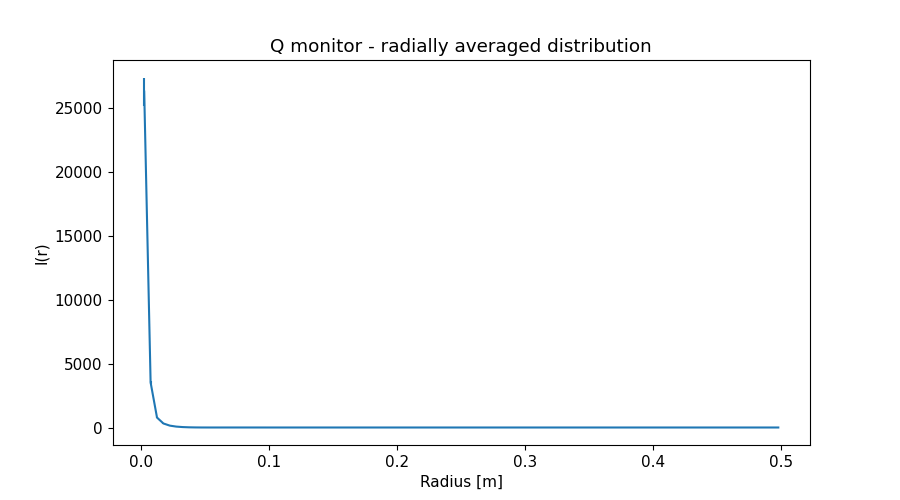

Values plotted in this chart, from the file beside it:
x_axis, Intensity, Error
2.500000000000000052e-03, 2.624469792999999845e+04, 1.101187940000000026e+03
7.499999999999999722e-03, 3.521980969000000186e+03, 1.168322191000000032e+02
1.250000000000000069e-02, 7.745885366999999633e+02, 7.854289831000000000e+00
1.750000000000000167e-02, 3.142846898000000238e+02, 2.538706232000000007e+00
2.249999999999999917e-02, 1.462254940999999917e+02, 1.023602816999999998e+00
2.750000000000000014e-02, 7.085876681000000588e+01, 4.483905384999999910e-01
3.250000000000000111e-02, 3.360139073999999937e+01, 1.994911793999999960e-01
3.749999999999999861e-02, 1.451898781000000049e+01, 8.404079377999999767e-02
4.250000000000000305e-02, 5.634145400999999609e+00, 3.310927023000000136e-02
4.750000000000000056e-02, 1.770395691000000049e+00, 1.150010247999999971e-02
5.249999999999999806e-02, 4.045521688000000005e-01, 3.013543247999999914e-03
5.750000000000000250e-02, 2.655898651999999971e-01, 1.474616211000000015e-03
6.250000000000000000e-02, 5.312993710000000203e-01, 2.401529998999999815e-03
6.750000000000000444e-02, 8.131746361999999673e-01, 3.153572820000000079e-03
7.249999999999999500e-02, 9.471331378999999773e-01, 3.411796715000000105e-03
7.749999999999999944e-02, 9.240363838999999802e-01, 3.207741953000000160e-03
8.250000000000000389e-02, 7.743359712999999811e-01, 2.669565481999999854e-03
8.749999999999999445e-02, 5.671325045999999759e-01, 1.997237029000000115e-03
9.249999999999999889e-02, 3.668965466999999925e-01, 1.354942890999999948e-03
9.750000000000000333e-02, 2.028275266000000021e-01, 8.193459046999999971e-04
1.024999999999999939e-01, 9.697881700999999577e-02, 4.354431663000000140e-04
1.074999999999999983e-01, 4.635704917999999841e-02, 2.066869268000000055e-04
1.125000000000000028e-01, 3.784443657000000072e-02, 1.495320774000000012e-04
1.174999999999999933e-01, 5.307609597000000068e-02, 1.952445121000000085e-04
1.224999999999999978e-01, 7.568451773999999854e-02, 2.408736660000000045e-04
1.275000000000000022e-01, 9.141891481000000153e-02, 2.627889648000000019e-04
1.325000000000000067e-01, 9.670294731999999616e-02, 2.641941570999999859e-04
1.375000000000000111e-01, 9.059909504999999474e-02, 2.472781918000000086e-04
1.424999999999999878e-01, 7.487994383000000365e-02, 2.139048059000000037e-04
1.474999999999999922e-01, 5.632932350000000032e-02, 1.729405188999999889e-04
1.524999999999999967e-01, 3.828808671000000219e-02, 1.280511146999999974e-04
1.575000000000000011e-01, 2.454374704999999837e-02, 8.681156645000000335e-05
1.625000000000000056e-01, 1.624741805000000025e-02, 5.531210327000000212e-05
1.675000000000000100e-01, 1.321559383000000046e-02, 4.141784284999999862e-05
1.724999999999999867e-01, 1.396826827000000049e-02, 4.295961008999999689e-05
1.774999999999999911e-01, 1.662123119999999940e-02, 4.787965168000000261e-05
1.824999999999999956e-01, 1.902028233999999984e-02, 5.006874918000000152e-05
1.875000000000000000e-01, 2.049532035999999946e-02, 5.045280421999999963e-05
1.925000000000000044e-01, 2.033945356000000163e-02, 4.930793107000000297e-05
1.975000000000000089e-01, 1.876037753000000044e-02, 4.688082821000000316e-05
2.025000000000000133e-01, 1.598286408999999991e-02, 4.251802681000000234e-05
2.074999999999999900e-01, 1.292703727000000039e-02, 3.651592475999999968e-05
2.124999999999999944e-01, 1.016996218000000042e-02, 2.960395595000000032e-05
2.174999999999999989e-01, 7.977067585999999405e-03, 2.282864648000000116e-05
2.225000000000000033e-01, 6.590667361999999994e-03, 1.785257091000000138e-05
2.275000000000000078e-01, 5.932106454999999841e-03, 1.542897432000000087e-05
2.325000000000000122e-01, 5.752708514000000155e-03, 1.475616847000000046e-05
2.374999999999999889e-01, 5.880880177000000382e-03, 1.471483950999999967e-05
2.424999999999999933e-01, 6.012367769000000195e-03, 1.456072120999999985e-05
2.474999999999999978e-01, 6.143429094000000222e-03, 1.445131063999999966e-05
2.525000000000000022e-01, 6.081342435000000428e-03, 1.422687995000000043e-05
2.575000000000000067e-01, 5.829599853999999602e-03, 1.386210488999999954e-05
2.625000000000000111e-01, 5.416587593000000284e-03, 1.320075611999999995e-05
2.675000000000000155e-01, 4.930315480000000035e-03, 1.221847937999999931e-05
2.725000000000000200e-01, 4.402199867999999870e-03, 1.093963973000000017e-05
2.775000000000000244e-01, 3.878629435000000188e-03, 9.490029688999999366e-06
2.824999999999999734e-01, 3.399767722999999867e-03, 8.064149481999999296e-06
2.874999999999999778e-01, 2.984217017999999874e-03, 6.867707363000000042e-06
2.924999999999999822e-01, 2.674254252999999897e-03, 6.080150360000000174e-06
2.974999999999999867e-01, 2.449898398999999973e-03, 5.655126751999999920e-06
... 40 more rows
